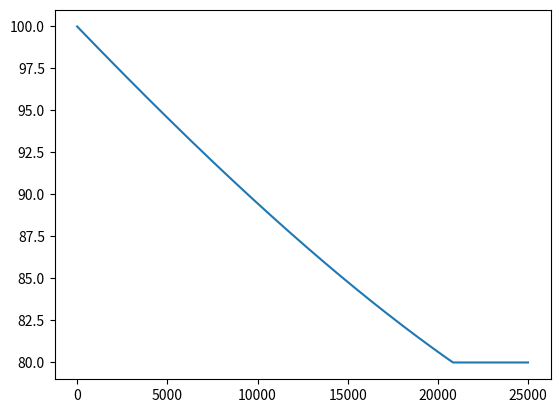

This figure's Python source:
import math
import matplotlib.pyplot as plt

class Resevoir:
    def __init__(self, h, hmin, h_outlet, n, k, L, Qin, A, g=9.82):
        self.n = n
        self.h = h #level above outlet
        self.hmin = hmin #min level above the outlet
        self.h_outlet = h_outlet
        self.k = k
        self.L = L
        self.Qin = Qin
        self.A = A #outlet cross sectional area
        self.g = g #gravity
   
    def Crosssection(self, h):
        Width = (h/self.k)**(1/self.n)
        return 2*self.L*Width
   
    def Q_out(self, h):
        #outflow
        if h - self.hmin < 0:
            return 0
        w = math.sqrt((2*self.g*(h - self.h_outlet)/(1 - (self.A/self.Crosssection(h))**2)))
        return w*self.A
   
    def dh_dt(self, t, h):
        #change in water height
        S = self.Crosssection(h)
        if S == 0:
            return 0
        return (self.Qin-self.Q_out(h))/S
    
    def Analytical_n1(self): # Note that this only works for n=1
        C0 = math.sqrt(2/self.g)*self.L/(self.A*self.k)
        C1 = self.Qin / (self.A * math.sqrt(2*self.g))
        
        return (
            2*C0*(
                ((self.h-self.h_outlet)**1.5 - (self.hmin-self.h_outlet)**1.5)/3
                    + C1*(self.h - self.hmin)/2
                        + (C1**2 + self.h_outlet) * (math.sqrt(self.h-self.h_outlet) - math.sqrt(self.hmin-self.h_outlet))
                            + (C1**3 + C1*self.h_outlet) * math.log((math.sqrt(self.h-self.h_outlet) - C1)/(math.sqrt(self.hmin-self.h_outlet) - C1))
            )
        )
    
def Euler_step(reservoir, t, h, dt):
    dh = reservoir.dh_dt(t, h)
    return h + dt * dh

def Heun_step(reservoir, t, h, dt):
    k1 = reservoir.dh_dt(t, h)
    k2 = reservoir.dh_dt(t+dt, h+dt*k1)
    return h + dt*(k1 + k2)*0.5

def RK4_step(resevoir, t, h, dt):
    k1 = resevoir.dh_dt(t, h)
    k2 = resevoir.dh_dt(t+dt/2, h + dt*k1/2)
    k3 = resevoir.dh_dt(t+dt/2, h + dt*k2/2)
    k4 = resevoir.dh_dt(t+dt, h + dt*k3)
    return h + dt*(k1 + 2*k2 + 2*k3 + k4)/6


def main():
    res = Resevoir(
    h=100,
    hmin=80,
    h_outlet = 70,
    n=1,
    k=1,
    L=1000,
    Qin=20,
    A=10
    )
    print(res.Analytical_n1())

    t = 0
    dt = 0.01
    h = res.h
    T = []
    H = []
    for _ in range(2500000):
        T.append(t)
        H.append(h)
        h = Euler_step(res, t, h, dt)
        t += dt
    plt.plot(T, H)
    plt.show()
    
if __name__ == "__main__":
    main()

